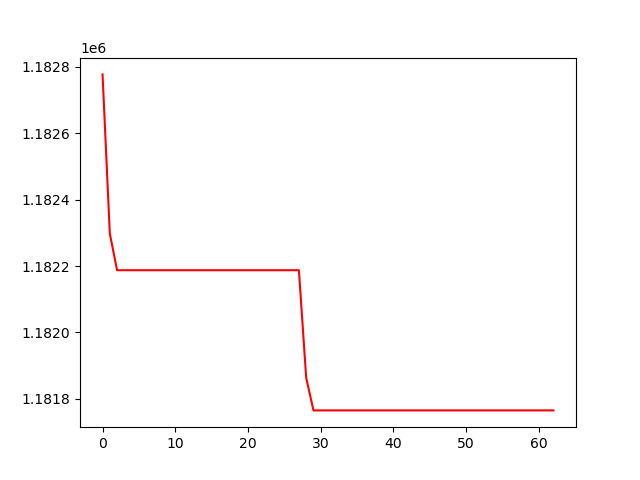

Source data for this figure (header and first rows):
, 0
0, 1182778
1, 1182298
2, 1182187
3, 1182187
4, 1182187
5, 1182187
6, 1182187
7, 1182187
8, 1182187
9, 1182187
10, 1182187
11, 1182187
12, 1182187
13, 1182187
14, 1182187
15, 1182187
16, 1182187
17, 1182187
18, 1182187
19, 1182187
20, 1182187
21, 1182187
22, 1182187
23, 1182187
24, 1182187
25, 1182187
26, 1182187
27, 1182187
28, 1181863
29, 1181765
30, 1181765
31, 1181765
32, 1181765
33, 1181765
34, 1181765
35, 1181765
36, 1181765
37, 1181765
38, 1181765
39, 1181765
40, 1181765
41, 1181765
42, 1181765
43, 1181765
44, 1181765
45, 1181765
46, 1181765
47, 1181765
48, 1181765
49, 1181765
50, 1181765
51, 1181765
52, 1181765
53, 1181765
54, 1181765
55, 1181765
56, 1181765
57, 1181765
58, 1181765
59, 1181765
... 3 more rows
